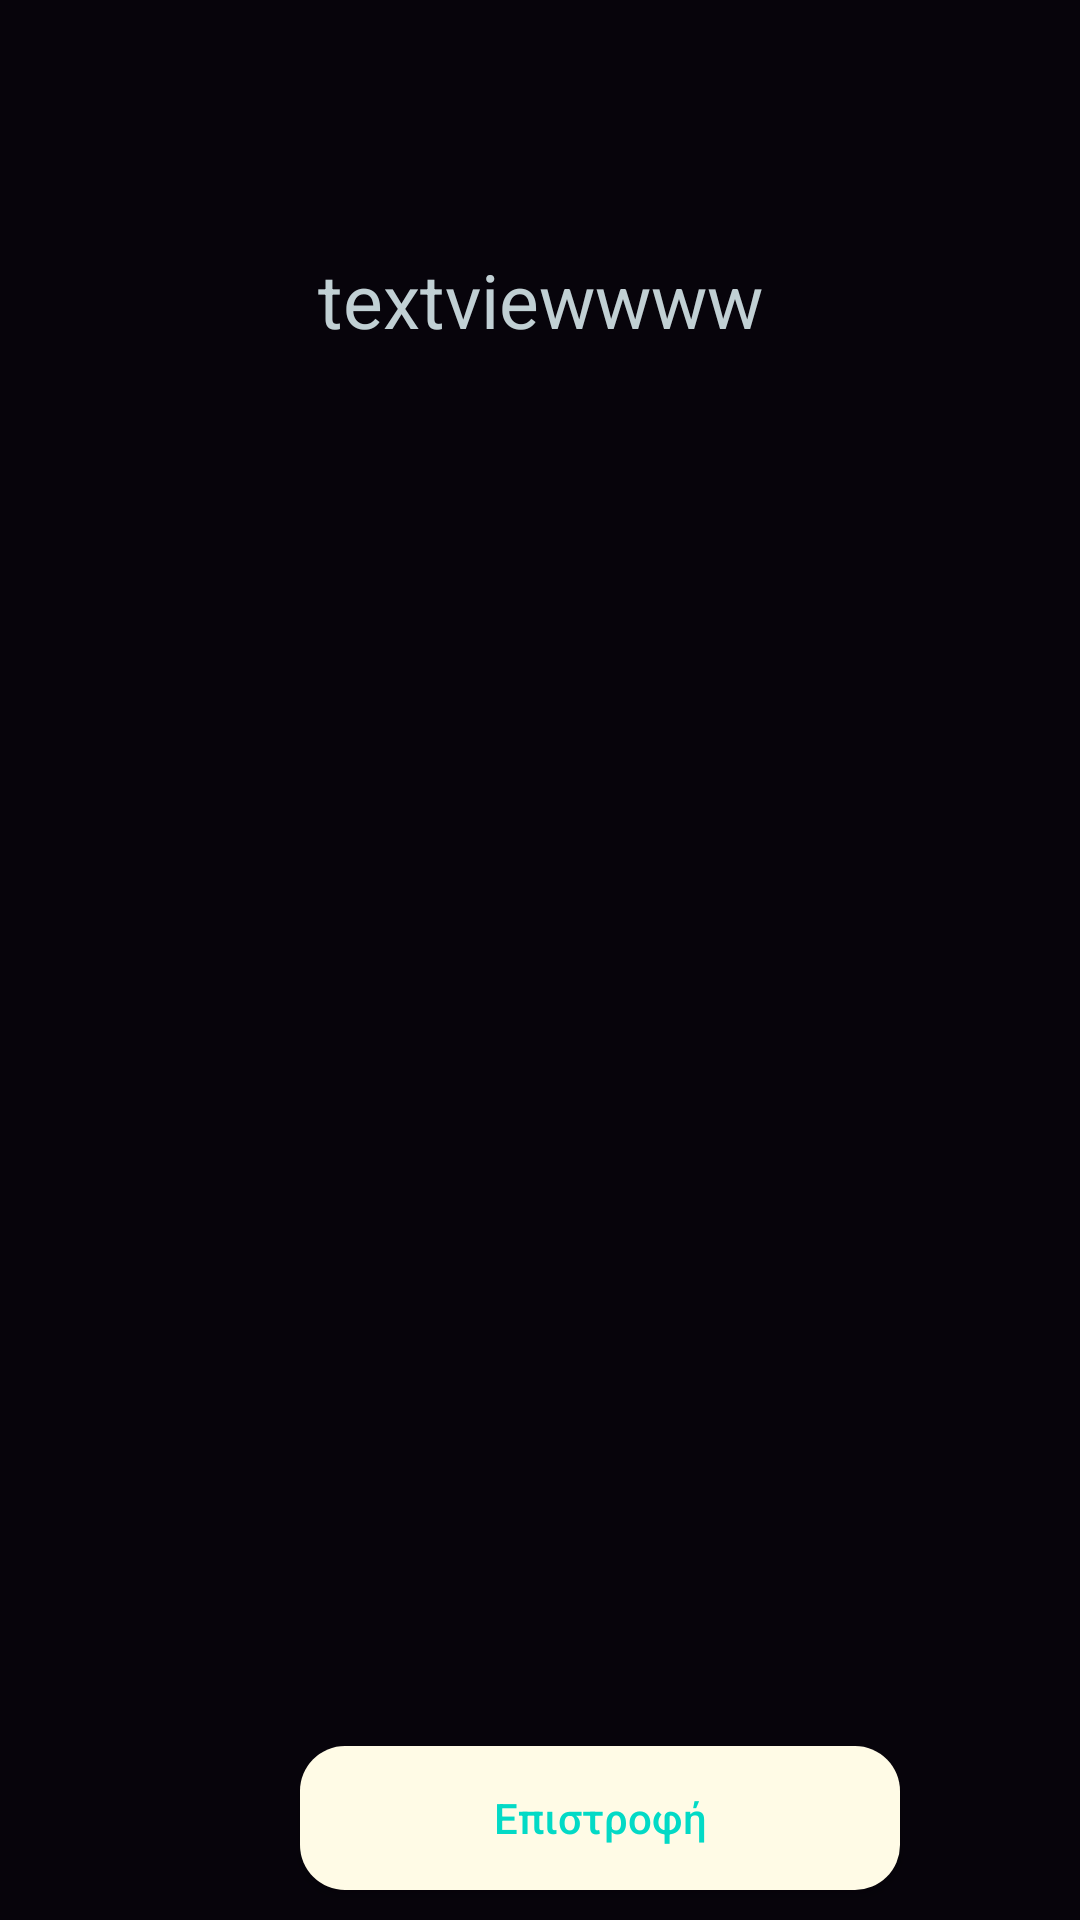

This screen was rendered from an Android layout file. Write that file and the resources it references.
<!-- AndroidManifest.xml: application theme AppTheme -->
<!-- res/layout/activity_delete_item.xml -->
<?xml version="1.0" encoding="utf-8"?>
<RelativeLayout xmlns:android="http://schemas.android.com/apk/res/android"
    xmlns:app="http://schemas.android.com/apk/res-auto"
    xmlns:tools="http://schemas.android.com/tools"
    android:layout_width="match_parent"
    android:layout_height="match_parent"
    android:orientation="vertical"
    tools:context=".DeleteItemActivity"
    android:background="#07040B">

    <TextView
        android:id="@+id/text_editable"
        android:layout_width="match_parent"
        android:layout_height="200dp"
        android:textColor="#C1D0D4"
        android:text="textviewwww"
        android:gravity="center"
        android:textAllCaps="false"
        android:textSize="25sp">

    </TextView>


<LinearLayout
  android:layout_width="wrap_content"
  android:layout_height="wrap_content"
    android:layout_alignParentTop="true"
    android:layout_centerHorizontal="true"
    android:layout_marginTop="200dp"
    android:id="@+id/editable_item">
   <Button
    android:layout_width="60dp"
    android:layout_height="60dp"
       android:id="@+id/delete_button"
       android:background="@drawable/delete"
       android:backgroundTint="@color/colorWhite"
       />
   </LinearLayout>

    <LinearLayout
        android:layout_width="match_parent"
        android:layout_height="match_parent"
        android:layout_marginTop="400dp">

        <Button
            android:id="@+id/but_backFromEdit"
            android:layout_width="200dp"
            android:layout_marginLeft="100dp"
            android:layout_height="wrap_content"
            android:layout_gravity="bottom"
            android:layout_marginBottom="5dp"
            android:background="@drawable/button_corner"
            android:textColor="#03DAC6"
            android:textAllCaps="false"
            android:text="Επιστροφή"
            />
    </LinearLayout>



</RelativeLayout>
<!-- resources referenced by this layout -->
<resources>
  <color name="colorWhite">#FFFFFF</color>
  <!-- drawable button_corner (drawable) -->
  <?xml version="1.0" encoding="utf-8"?>
  <shape xmlns:android="http://schemas.android.com/apk/res/android">
      <solid android:color="#FFFBE6" />
      <corners android:radius="15dp" />
  </shape>
  <style name="AppTheme" parent="Theme.AppCompat.DayNight.DarkActionBar">
          
          <item name="colorPrimary">@color/colorPrimary</item>
          <item name="colorPrimaryDark">@color/colorPrimaryDark</item>
  
      </style>
  <color name="colorPrimary">#07040B</color>
  <color name="colorPrimaryDark">#07040B</color>
</resources>
